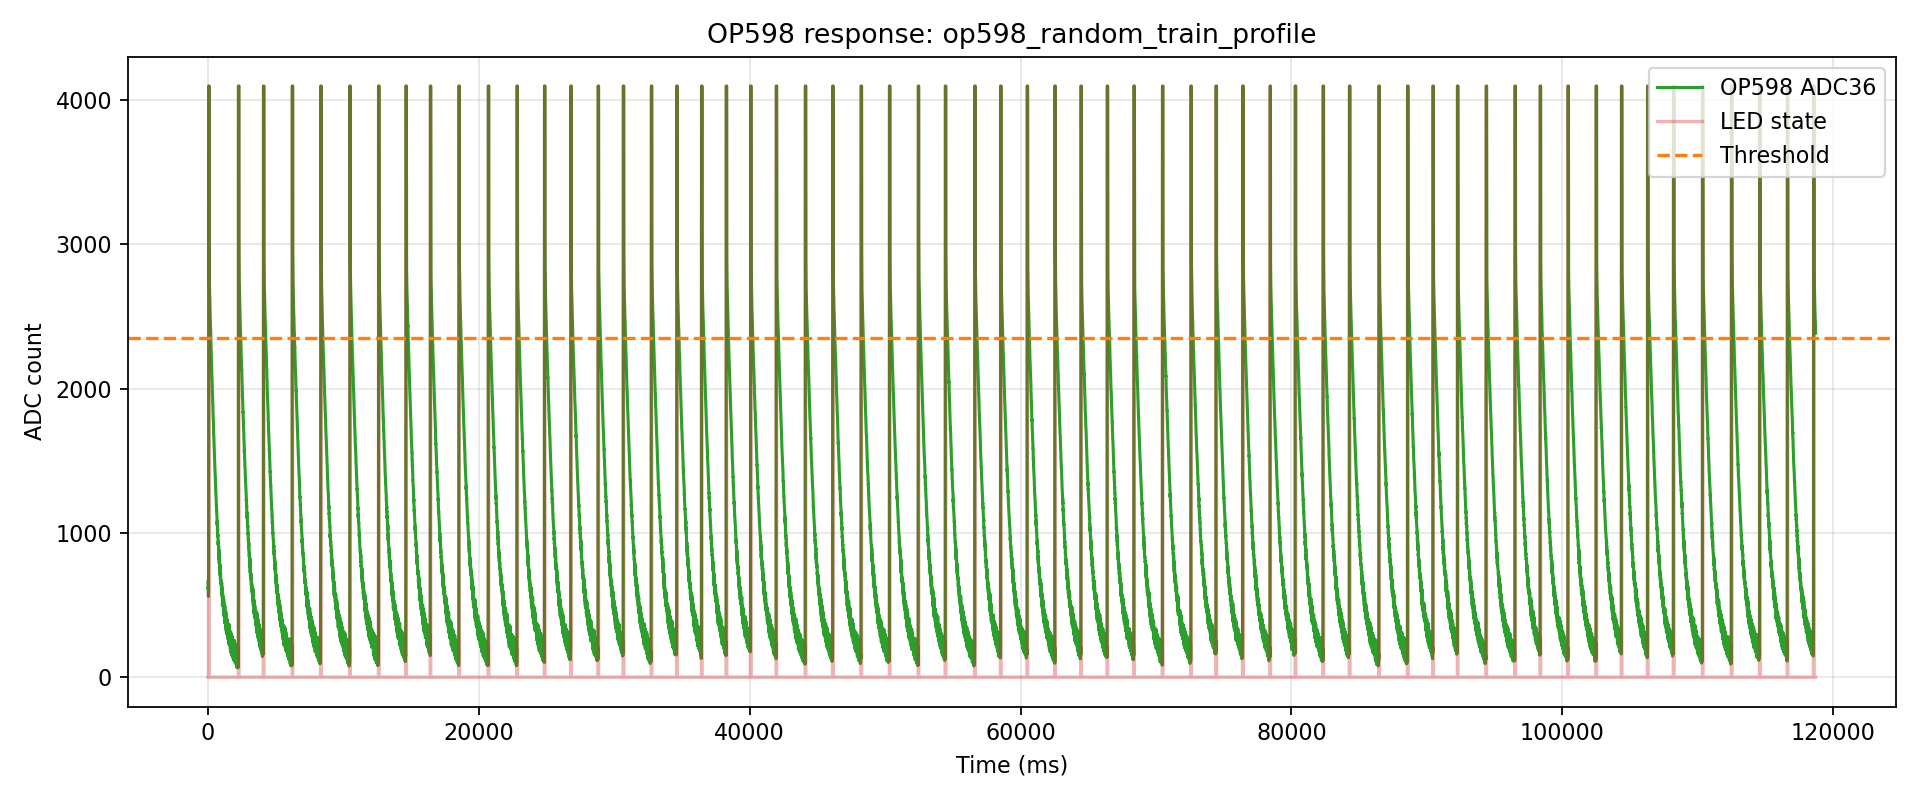

The file beside this chart, header and first rows:
index, t_us, t_ms, adc, led, phase, pulse_index
0, 107, 0.107, 662, 0, pre, -1
1, 3974, 3.974, 613, 0, pre, -1
2, 18417, 18.42, 623, 0, pre, -1
3, 22062, 22.06, 598, 0, pre, -1
4, 25722, 25.72, 575, 0, pre, -1
5, 29372, 29.37, 560, 0, pre, -1
6, 38423, 38.42, 605, 0, pre, -1
7, 42081, 42.08, 851, 1, pulse, 0
8, 48431, 48.43, 4095, 1, pulse, 0
9, 58410, 58.41, 4095, 1, pulse, 0
10, 62075, 62.08, 4095, 1, pulse, 0
11, 68409, 68.41, 4095, 1, pulse, 0
12, 78405, 78.41, 4095, 1, pulse, 0
13, 82066, 82.07, 4095, 0, gap, 0
14, 85944, 85.94, 2992, 0, gap, 0
15, 98414, 98.41, 2769, 0, gap, 0
16, 102157, 102.2, 2749, 0, gap, 0
17, 105876, 105.9, 2723, 0, gap, 0
18, 109625, 109.6, 2697, 0, gap, 0
19, 118415, 118.4, 2672, 0, gap, 0
20, 122183, 122.2, 2641, 0, gap, 0
21, 128415, 128.4, 2626, 0, gap, 0
22, 138423, 138.4, 2597, 0, gap, 0
23, 142194, 142.2, 2554, 0, gap, 0
24, 148422, 148.4, 2549, 0, gap, 0
25, 158414, 158.4, 2512, 0, gap, 0
26, 162238, 162.2, 2498, 0, gap, 0
27, 166042, 166, 2480, 0, gap, 0
28, 178422, 178.4, 2445, 0, gap, 0
29, 182241, 182.2, 2432, 0, gap, 0
30, 186062, 186.1, 2416, 0, gap, 0
31, 198413, 198.4, 2397, 0, gap, 0
32, 202257, 202.3, 2368, 0, gap, 0
33, 206077, 206.1, 2356, 0, gap, 0
34, 209915, 209.9, 2322, 0, gap, 0
35, 218415, 218.4, 2300, 0, gap, 0
36, 222269, 222.3, 2293, 0, gap, 0
37, 228887, 228.9, 2275, 0, gap, 0
38, 238423, 238.4, 2242, 0, gap, 0
39, 242103, 242.1, 2227, 0, gap, 0
40, 248422, 248.4, 2192, 0, gap, 0
41, 258414, 258.4, 2191, 0, gap, 0
42, 262128, 262.1, 2174, 0, gap, 0
43, 265822, 265.8, 2131, 0, gap, 0
44, 278423, 278.4, 2114, 0, gap, 0
45, 282131, 282.1, 2107, 0, gap, 0
46, 285844, 285.8, 2089, 0, gap, 0
47, 298414, 298.4, 2065, 0, gap, 0
48, 302157, 302.2, 2058, 0, gap, 0
49, 305867, 305.9, 2034, 0, gap, 0
50, 309607, 309.6, 2005, 0, gap, 0
51, 318415, 318.4, 1998, 0, gap, 0
52, 322173, 322.2, 1968, 0, gap, 0
53, 328415, 328.4, 1953, 0, gap, 0
54, 338423, 338.4, 1951, 0, gap, 0
55, 342199, 342.2, 1925, 0, gap, 0
56, 348422, 348.4, 1893, 0, gap, 0
57, 358414, 358.4, 1883, 0, gap, 0
58, 362221, 362.2, 1853, 0, gap, 0
59, 366004, 366, 1840, 0, gap, 0
... 17,689 more rows
